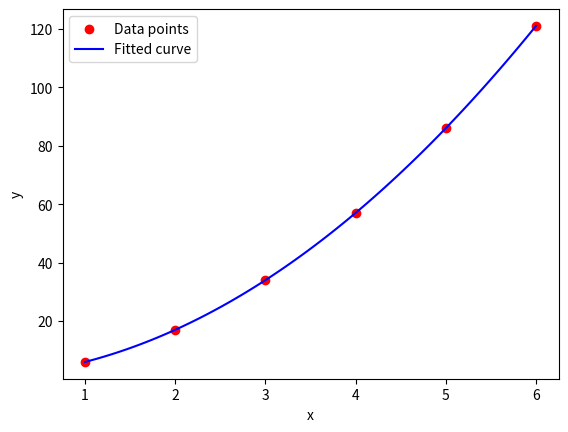

Source code (Python):
import numpy as np
import matplotlib.pyplot as plt
from scipy.optimize import curve_fit

x = np.array([1, 2, 3, 4, 5, 6])
y = np.array([6, 17, 34, 57, 86, 121])

def f(x, a, b, c):
    return a*x**2 + b*x + c

p, _ = curve_fit(f, x, y)

print("a =", p[0])
print("b =", p[1])
print("c =", p[2])

xx = np.linspace(1, 6, 100)

plt.scatter(x, y, color="red", label="Data points")
plt.plot(xx, f(xx, *p), color="blue", label="Fitted curve")
plt.xlabel("x")
plt.ylabel("y")
plt.legend()
plt.show()
